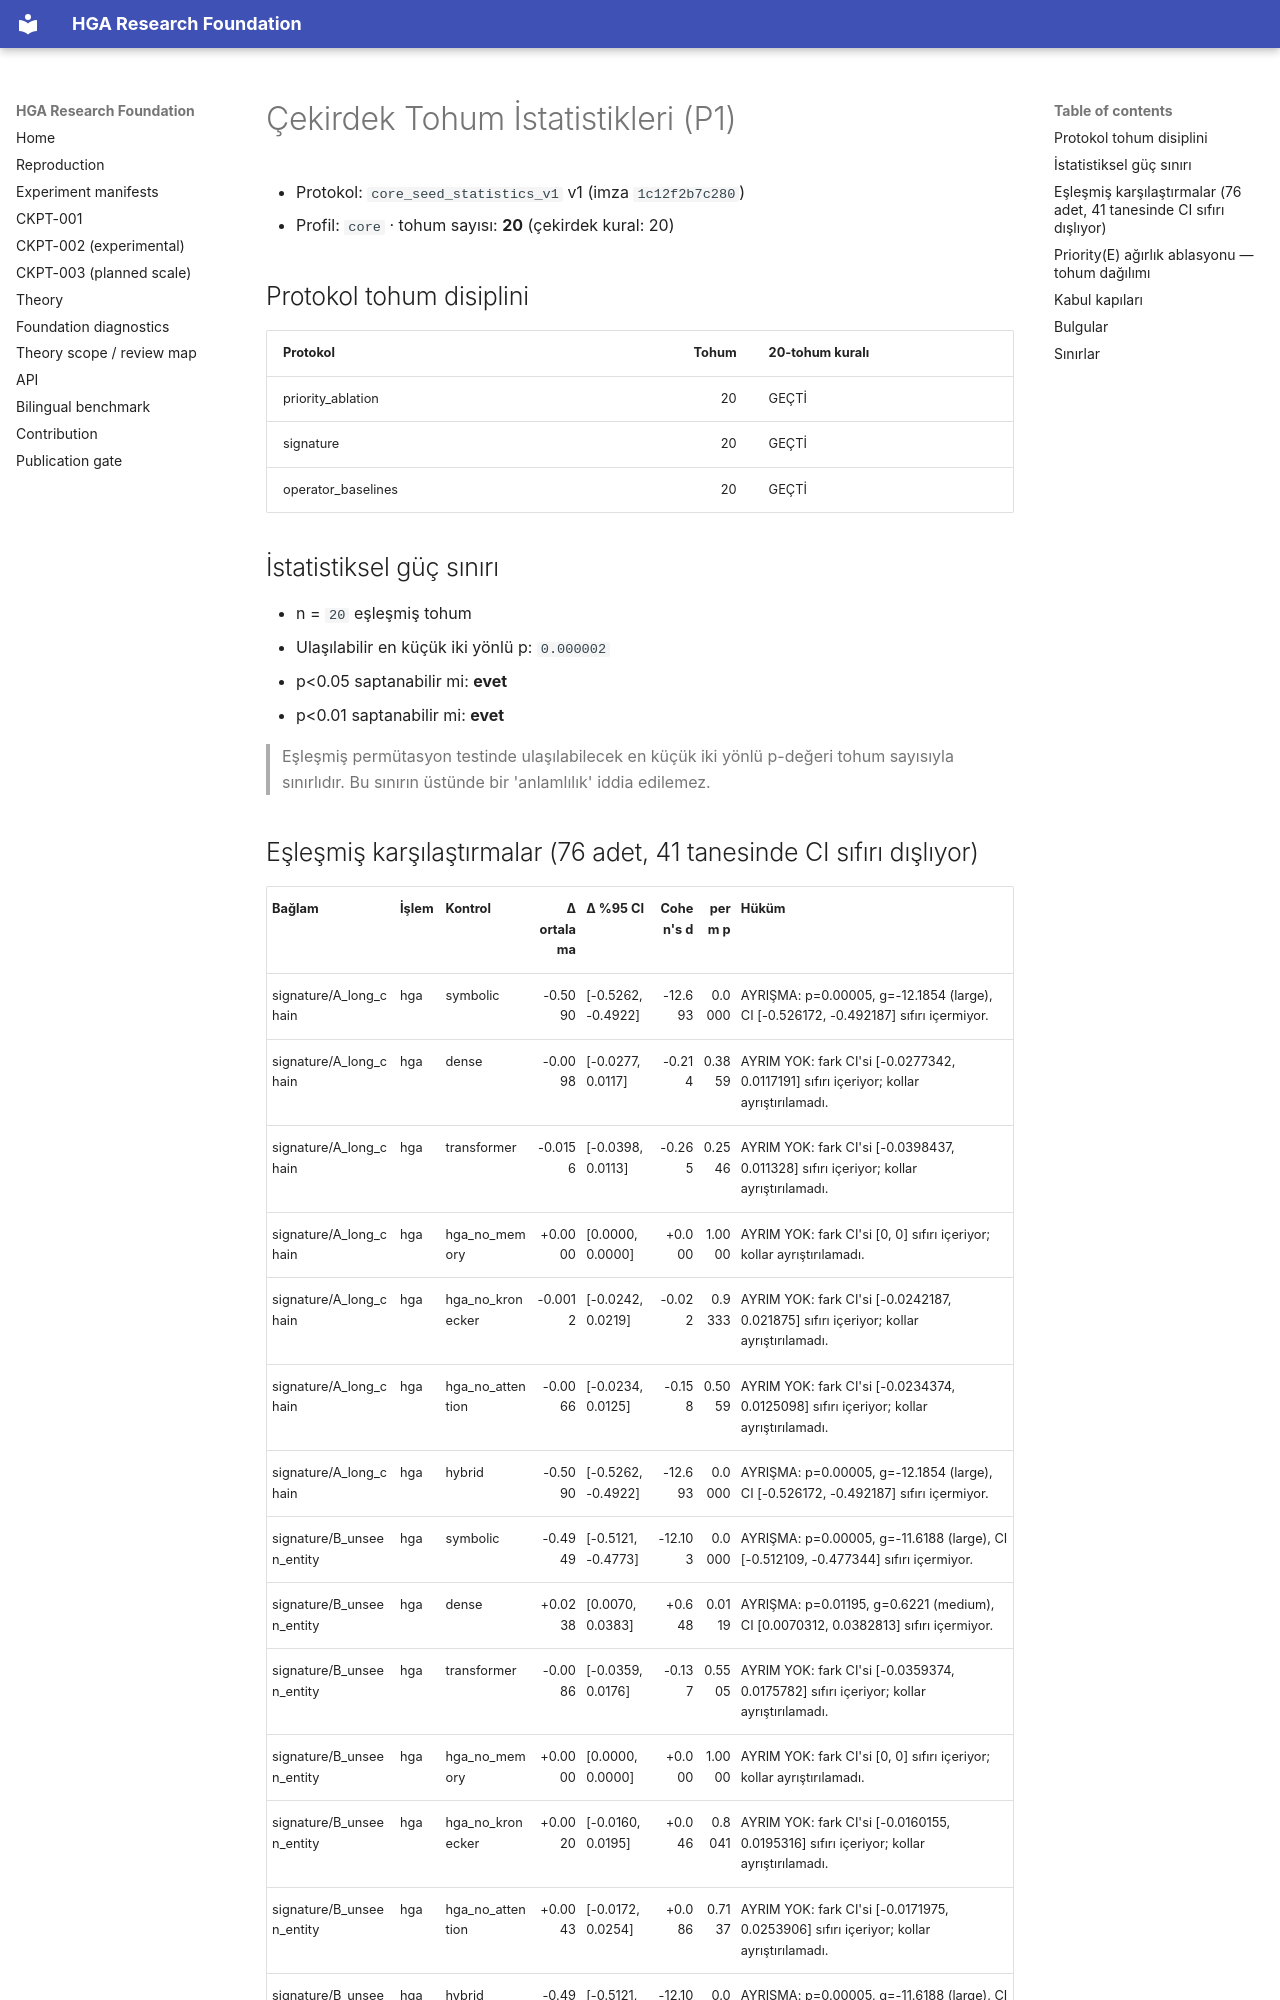

repository: arreasonn-jpg/hiper_geometrik_ai · page: SEED_STATISTICS/index.html · generator: mkdocs

# Çekirdek Tohum İstatistikleri (P1)

- Protokol: `core_seed_statistics_v1` v1 (imza `1c12f2b7c280`)
- Profil: `core` · tohum sayısı: **20** (çekirdek kural: 20)

## Protokol tohum disiplini

| Protokol | Tohum | 20-tohum kuralı |
|---|---:|---|
| priority_ablation | 20 | GEÇTİ |
| signature | 20 | GEÇTİ |
| operator_baselines | 20 | GEÇTİ |

## İstatistiksel güç sınırı

- n = `20` eşleşmiş tohum
- Ulaşılabilir en küçük iki yönlü p: `0.000002`
- p<0.05 saptanabilir mi: **evet**
- p<0.01 saptanabilir mi: **evet**

> Eşleşmiş permütasyon testinde ulaşılabilecek en küçük iki yönlü p-değeri tohum sayısıyla sınırlıdır. Bu sınırın üstünde bir 'anlamlılık' iddia edilemez.
